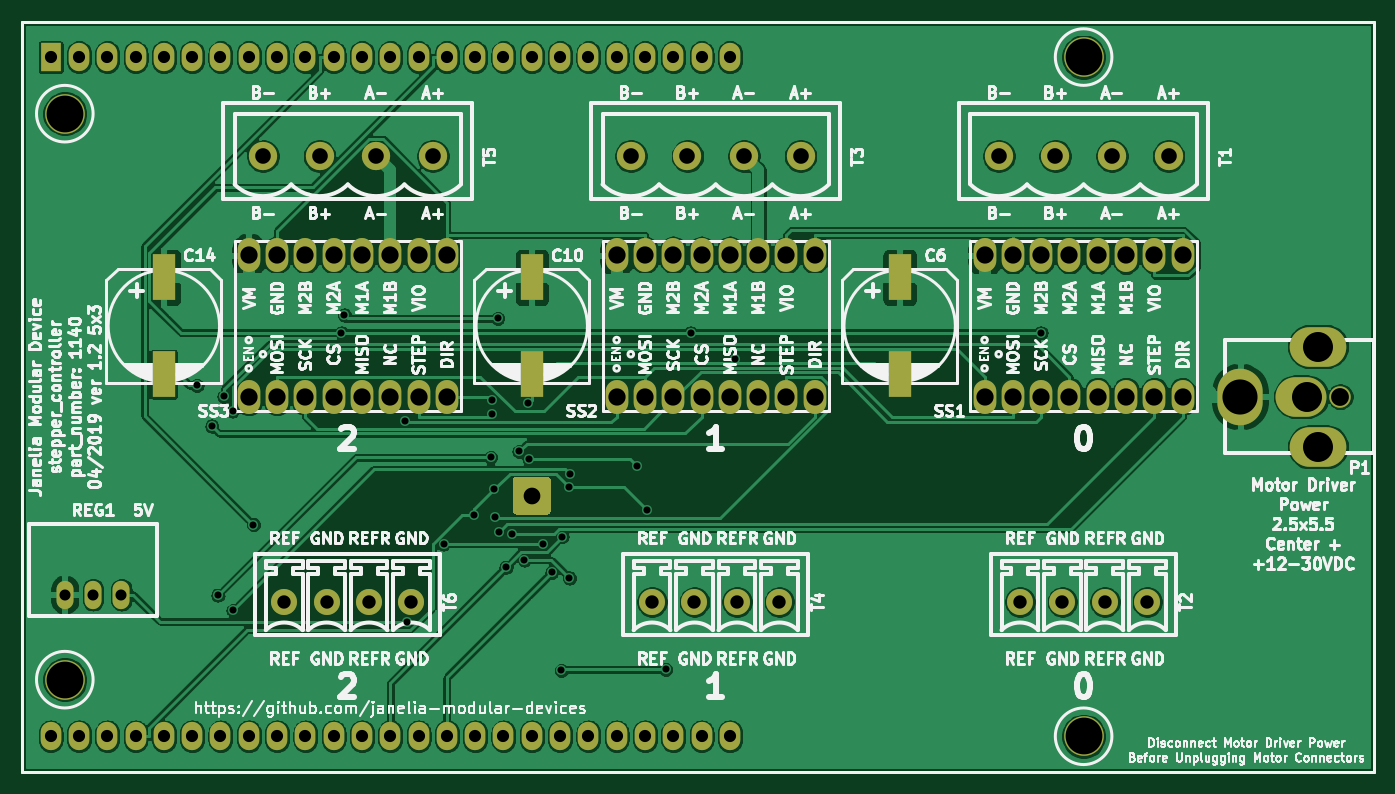
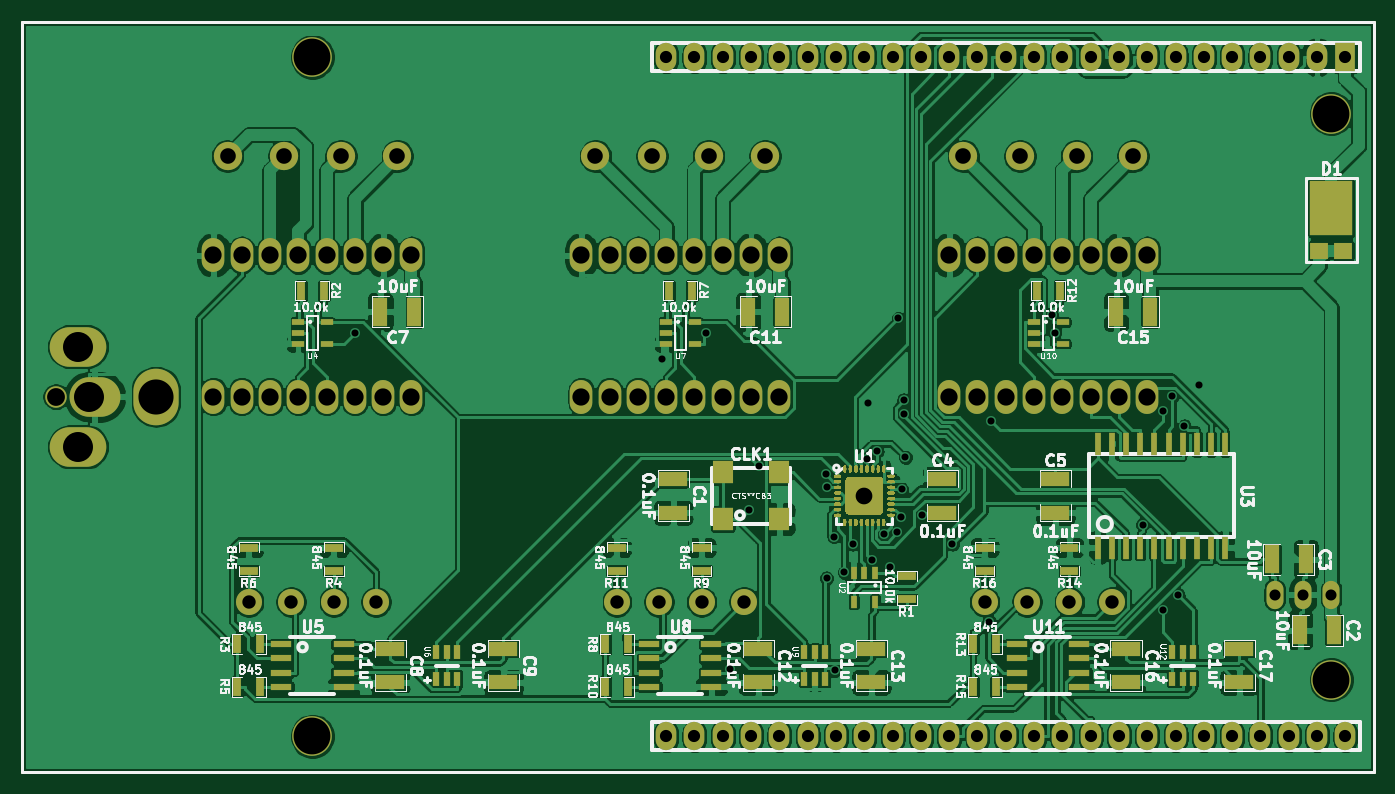
Circuit board: 9 layer files. Board 121.3 x 67.3 mm.
- bottom_copper: stepper_controller_5x3-B_Cu.gbl (525095 bytes)
- bottom_mask: stepper_controller_5x3-B_Mask.gbs (71596 bytes)
- paste: stepper_controller_5x3-B_Paste.gbp (67636 bytes)
- bottom_silk: stepper_controller_5x3-B_SilkS.gbo (160661 bytes)
- top_copper: stepper_controller_5x3-F_Cu.gtl (247348 bytes)
- top_mask: stepper_controller_5x3-F_Mask.gts (6872 bytes)
- paste: stepper_controller_5x3-F_Paste.gtp (986 bytes)
- top_silk: stepper_controller_5x3-F_SilkS.gto (156717 bytes)
- drill: stepper_controller_5x3.drl (3202 bytes)

=== bottom_copper: stepper_controller_5x3-B_Cu.gbl (525095 bytes, source omitted) ===
=== bottom_mask: stepper_controller_5x3-B_Mask.gbs (71596 bytes, source omitted) ===
=== paste: stepper_controller_5x3-B_Paste.gbp (67636 bytes, source omitted) ===
=== bottom_silk: stepper_controller_5x3-B_SilkS.gbo (160661 bytes, source omitted) ===
=== top_copper: stepper_controller_5x3-F_Cu.gtl (247348 bytes, source omitted) ===
=== top_mask: stepper_controller_5x3-F_Mask.gts (6872 bytes, source omitted) ===
=== paste: stepper_controller_5x3-F_Paste.gtp ===
%TF.GenerationSoftware,KiCad,Pcbnew,5.1.0-unknown-2447933~82~ubuntu18.04.1*%
%TF.CreationDate,2019-04-02T11:04:36-04:00*%
%TF.ProjectId,stepper_controller_5x3,73746570-7065-4725-9f63-6f6e74726f6c,1.2*%
%TF.SameCoordinates,Original*%
%TF.FileFunction,Paste,Top*%
%TF.FilePolarity,Positive*%
%FSLAX46Y46*%
G04 Gerber Fmt 4.6, Leading zero omitted, Abs format (unit mm)*
G04 Created by KiCad (PCBNEW 5.1.0-unknown-2447933~82~ubuntu18.04.1) date 2019-04-02 11:04:36*
%MOMM*%
%LPD*%
G04 APERTURE LIST*
%ADD10C,0.228600*%
%ADD11R,2.000000X4.100000*%
G04 APERTURE END LIST*
D10*
X191135000Y-71755000D02*
X69850000Y-71755000D01*
X191135000Y-139065000D02*
X191135000Y-71755000D01*
X69850000Y-139065000D02*
X191135000Y-139065000D01*
X69850000Y-71755000D02*
X69850000Y-139065000D01*
D11*
%TO.C,C6*%
X148590000Y-103410000D03*
X148590000Y-94710000D03*
%TD*%
%TO.C,C10*%
X115570000Y-103410000D03*
X115570000Y-94710000D03*
%TD*%
%TO.C,C14*%
X82550000Y-103410000D03*
X82550000Y-94710000D03*
%TD*%
M02*

=== top_silk: stepper_controller_5x3-F_SilkS.gto (156717 bytes, source omitted) ===
=== drill: stepper_controller_5x3.drl ===
M48
; DRILL file {KiCad 5.1.0-unknown-2447933~82~ubuntu18.04.1} date Tue 02 Apr 2019 11:04:38 AM EDT
; FORMAT={-:-/ absolute / metric / decimal}
; #@! TF.CreationDate,2019-04-02T11:04:38-04:00
; #@! TF.GenerationSoftware,Kicad,Pcbnew,5.1.0-unknown-2447933~82~ubuntu18.04.1
FMAT,2
METRIC
T1C0.635
T2C0.991
T3C1.092
T4C1.200
T5C1.400
T6C1.500
T7C1.549
T8C1.600
T9C2.692
T10C3.150
T11C3.302
%
G90
G05
T1
X85.52Y-104.405
X86.857Y-108.048
X87.399Y-123.224
X87.938Y-105.378
X88.72Y-106.691
X88.767Y-124.58
X90.594Y-116.896
X98.487Y-99.683
X98.741Y-98.085
X104.229Y-107.561
X104.375Y-125.59
X107.658Y-118.644
X110.413Y-115.988
X111.878Y-110.851
X112.007Y-106.999
X112.013Y-105.696
X112.224Y-113.706
X112.268Y-116.189
X112.525Y-98.379
X112.618Y-117.578
X113.266Y-120.71
X113.806Y-117.728
X114.436Y-110.313
X114.903Y-120.077
X115.198Y-106.019
X115.32Y-110.97
X116.593Y-118.644
X117.373Y-121.179
X118.227Y-129.987
X118.298Y-117.974
X118.904Y-113.491
X118.952Y-121.691
X119.04Y-112.362
X125.058Y-111.677
X125.91Y-115.565
X127.584Y-129.892
X129.818Y-99.683
X133.767Y-102.058
X161.264Y-99.683
T2
X73.66Y-123.19
X76.2Y-123.19
X78.74Y-123.19
T3
X72.39Y-74.93
X72.39Y-135.89
X74.93Y-74.93
X74.93Y-135.89
X77.47Y-74.93
X77.47Y-135.89
X80.01Y-74.93
X80.01Y-135.89
X82.55Y-74.93
X82.55Y-135.89
X85.09Y-74.93
X85.09Y-135.89
X87.63Y-74.93
X87.63Y-135.89
X90.17Y-74.93
X90.17Y-135.89
X92.71Y-74.93
X92.71Y-135.89
X95.25Y-74.93
X95.25Y-135.89
X97.79Y-74.93
X97.79Y-135.89
X100.33Y-74.93
X100.33Y-135.89
X102.87Y-74.93
X102.87Y-135.89
X105.41Y-74.93
X105.41Y-135.89
X107.95Y-74.93
X107.95Y-135.89
X110.49Y-74.93
X110.49Y-135.89
X113.03Y-74.93
X113.03Y-135.89
X115.57Y-74.93
X115.57Y-135.89
X118.11Y-74.93
X118.11Y-135.89
X120.65Y-74.93
X120.65Y-135.89
X123.19Y-74.93
X123.19Y-135.89
X125.73Y-74.93
X125.73Y-135.89
X128.27Y-74.93
X128.27Y-135.89
X130.81Y-74.93
X130.81Y-135.89
X133.35Y-74.93
X133.35Y-135.89
T4
X93.345Y-123.825
X97.155Y-123.825
X100.965Y-123.825
X104.775Y-123.825
X159.385Y-123.825
X163.195Y-123.825
X167.005Y-123.825
X170.815Y-123.825
X126.365Y-123.825
X130.175Y-123.825
X133.985Y-123.825
X137.795Y-123.825
T5
X124.46Y-83.82
X139.7Y-83.82
X157.48Y-83.82
X162.56Y-83.82
X167.64Y-83.82
X91.44Y-83.82
X96.52Y-83.82
X101.6Y-83.82
X106.68Y-83.82
X129.54Y-83.82
X134.62Y-83.82
X172.72Y-83.82
T6
X115.57Y-114.3
T7
X123.19Y-92.71
X123.19Y-105.41
X125.73Y-92.71
X125.73Y-105.41
X128.27Y-92.71
X128.27Y-105.41
X130.81Y-92.71
X130.81Y-105.41
X133.35Y-92.71
X133.35Y-105.41
X135.89Y-92.71
X135.89Y-105.41
X138.43Y-92.71
X138.43Y-105.41
X140.97Y-92.71
X140.97Y-105.41
X90.17Y-92.71
X90.17Y-105.41
X92.71Y-92.71
X92.71Y-105.41
X95.25Y-92.71
X95.25Y-105.41
X97.79Y-92.71
X97.79Y-105.41
X100.33Y-92.71
X100.33Y-105.41
X102.87Y-92.71
X102.87Y-105.41
X105.41Y-92.71
X105.41Y-105.41
X107.95Y-92.71
X107.95Y-105.41
X156.21Y-92.71
X156.21Y-105.41
X158.75Y-92.71
X158.75Y-105.41
X161.29Y-92.71
X161.29Y-105.41
X163.83Y-92.71
X163.83Y-105.41
X166.37Y-92.71
X166.37Y-105.41
X168.91Y-92.71
X168.91Y-105.41
X171.45Y-92.71
X171.45Y-105.41
X173.99Y-92.71
X173.99Y-105.41
T8
X188.138Y-105.41
T9
X185.141Y-105.41
X186.131Y-100.914
X186.131Y-109.906
T10
X179.146Y-105.41
T11
X73.66Y-80.01
X73.66Y-130.81
X165.1Y-74.93
X165.1Y-135.89
T0
M30
